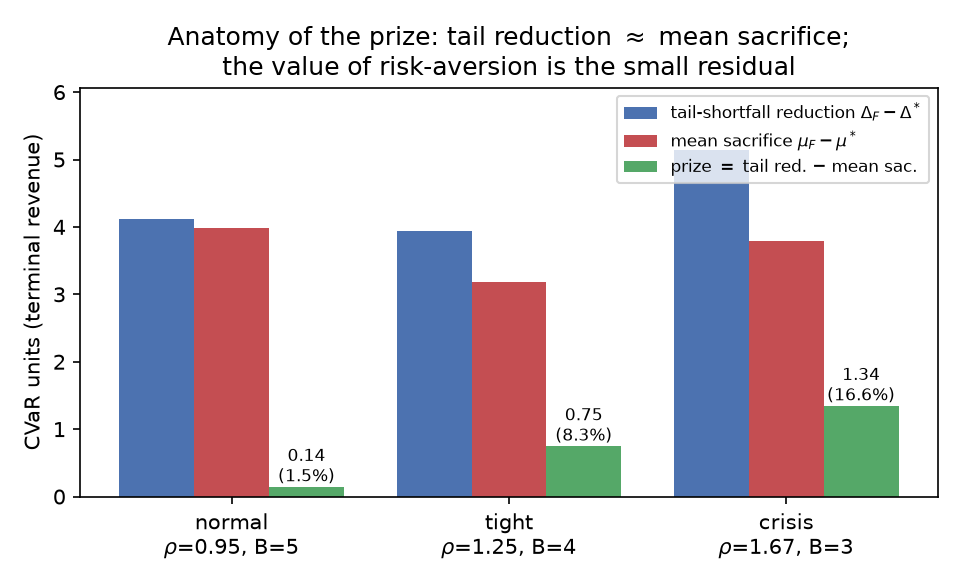

Data behind this chart, as committed beside it:
tier, rho, delta, B, mu_F, cvar_F, Delta_F, mu_S, cvar_S, Delta_S, tail_reduction, mean_sacrifice, prize, prize_pct, fwd_gap
normal, 0.95, 1.46, 5, 23.75, 9.334, 14.41, 19.77, 9.477, 10.29, 4.125, 3.981, 0.1436, 1.515, 0.0
tight, 1.25, 1.46, 4, 21.89, 8.215, 13.68, 18.71, 8.961, 9.744, 3.934, 3.188, 0.7467, 8.332, 0.0
crisis, 1.67, 1.46, 3, 19.41, 6.745, 12.66, 15.61, 8.09, 7.522, 5.142, 3.798, 1.344, 16.62, 0.0
